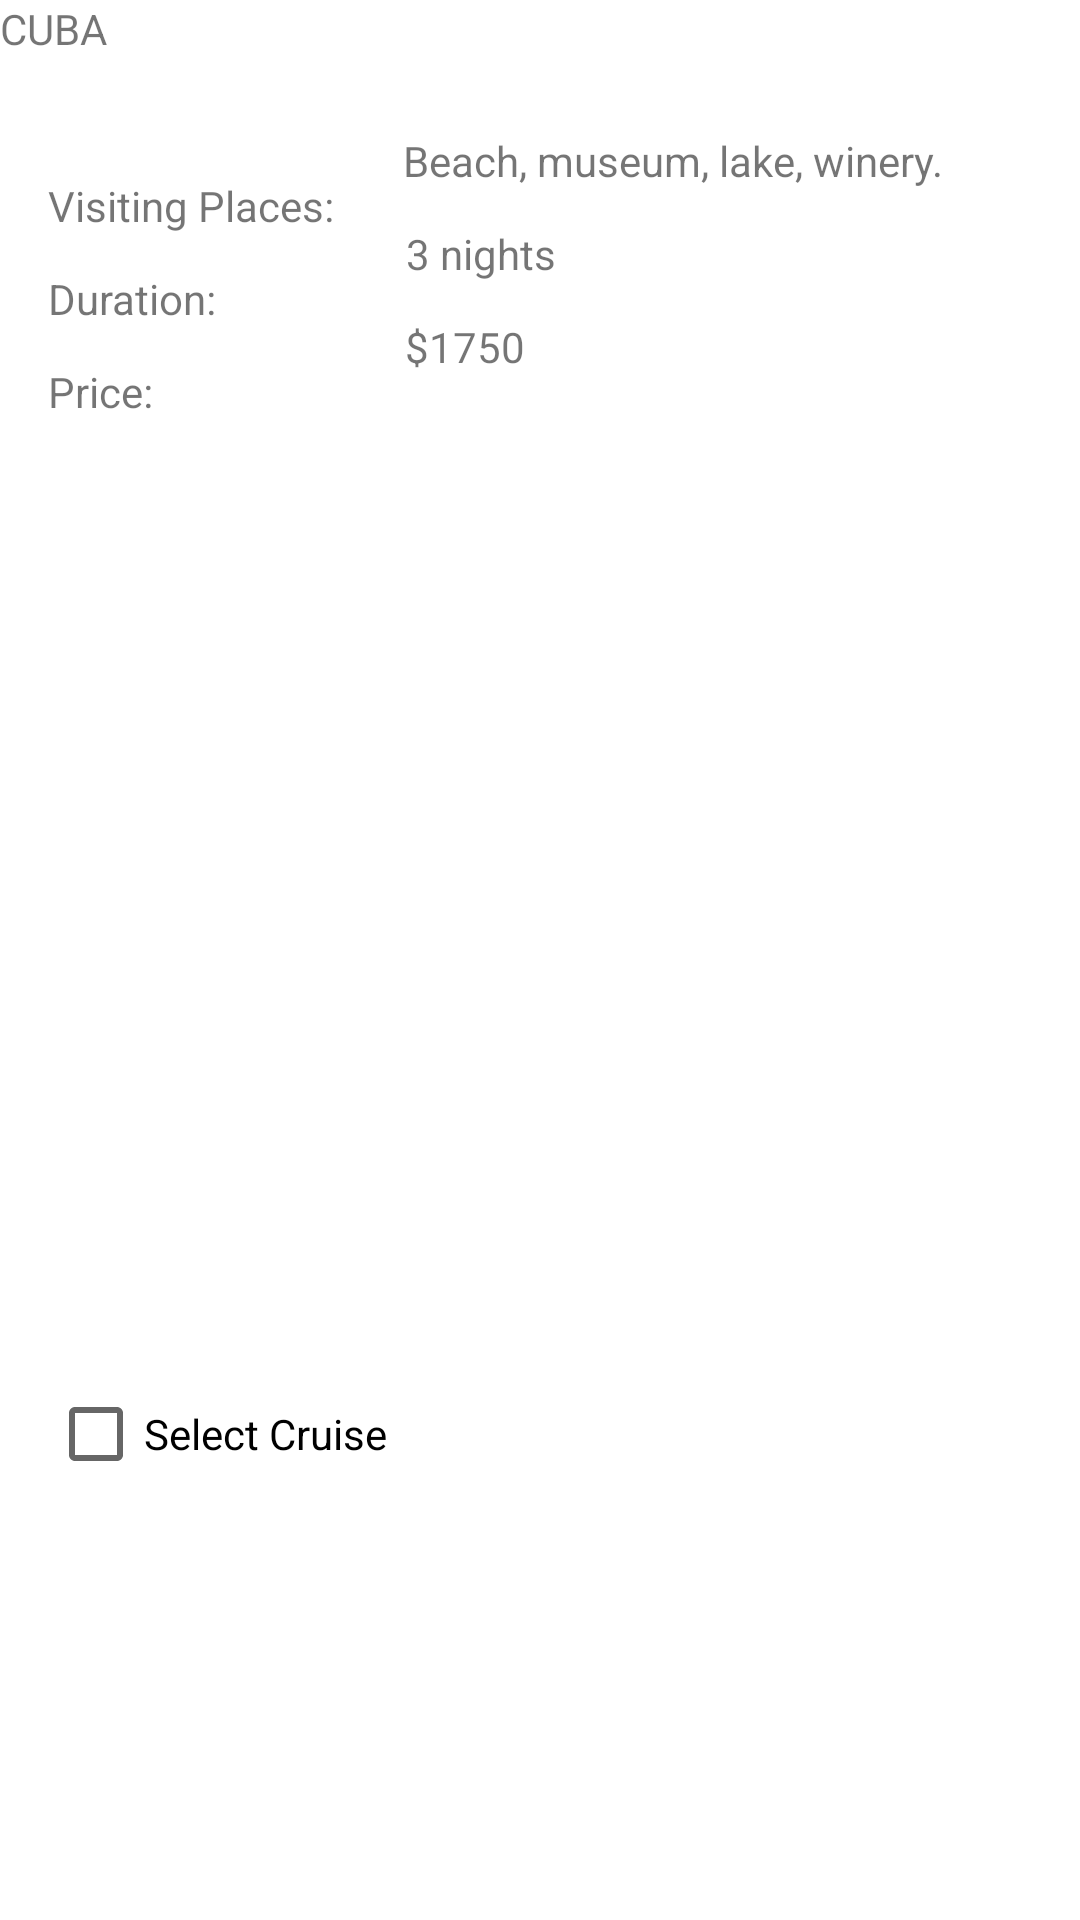

The Android layout XML behind this screen, and the referenced resources:
<!-- AndroidManifest.xml: application theme Theme.Team4_MAPD711_Assignment2 -->
<!-- res/layout/fragment_cuba_cruise.xml -->
<?xml version="1.0" encoding="utf-8"?>
<androidx.constraintlayout.widget.ConstraintLayout xmlns:android="http://schemas.android.com/apk/res/android"
    xmlns:app="http://schemas.android.com/apk/res-auto"
    xmlns:tools="http://schemas.android.com/tools"
    android:layout_width="match_parent"
    android:layout_height="match_parent"
    tools:context="com.example.team4_mapd711_assignment4.CubaCruise">

    

    <TextView
        android:id="@+id/textView8"
        android:layout_width="wrap_content"
        android:layout_height="wrap_content"
        android:layout_marginStart="16dp"
        android:layout_marginTop="59dp"
        android:text="Visiting Places:"
        app:layout_constraintStart_toStartOf="parent"
        app:layout_constraintTop_toTopOf="parent" />

    <TextView
        android:id="@+id/textView2"
        android:layout_width="wrap_content"
        android:layout_height="wrap_content"
        android:layout_marginStart="16dp"
        android:layout_marginTop="12dp"
        android:text="Duration:"
        app:layout_constraintStart_toStartOf="parent"
        app:layout_constraintTop_toBottomOf="@+id/textView8" />

    <TextView
        android:id="@+id/textView6"
        android:layout_width="wrap_content"
        android:layout_height="wrap_content"
        android:layout_marginStart="16dp"
        android:layout_marginTop="12dp"
        android:text="Price:"
        app:layout_constraintStart_toStartOf="parent"
        app:layout_constraintTop_toBottomOf="@+id/textView2" />

    <ImageView
        android:id="@+id/imageView3"
        android:layout_width="280dp"
        android:layout_height="299dp"
        android:layout_marginStart="64dp"
        android:layout_marginTop="14dp"
        android:layout_marginEnd="67dp"
        android:src="@drawable/cuba"
        app:layout_constraintEnd_toEndOf="parent"
        app:layout_constraintHorizontal_bias="0.0"
        app:layout_constraintStart_toStartOf="parent"
        app:layout_constraintTop_toBottomOf="@+id/cubaPrice" />

    <CheckBox
        android:id="@+id/cubaCB"
        android:onClick="onCheckboxClicked"
        android:layout_width="wrap_content"
        android:layout_height="wrap_content"
        android:layout_marginStart="16dp"
        android:layout_marginTop="16dp"
        android:text="Select Cruise"
        app:layout_constraintStart_toStartOf="parent"
        app:layout_constraintTop_toBottomOf="@+id/imageView3" />

    <TextView
        android:id="@+id/cuba"
        android:layout_width="wrap_content"
        android:layout_height="wrap_content"
        android:text="CUBA"
        tools:layout_editor_absoluteX="176dp"
        tools:layout_editor_absoluteY="16dp" />

    <TextView
        android:id="@+id/cubaVisit"
        android:layout_width="wrap_content"
        android:layout_height="wrap_content"
        android:layout_marginStart="23dp"
        android:layout_marginTop="25dp"
        android:text="Beach, museum, lake, winery."
        app:layout_constraintStart_toEndOf="@+id/textView8"
        app:layout_constraintTop_toBottomOf="@+id/cuba" />

    <TextView
        android:id="@+id/cubaDuration"
        android:layout_width="wrap_content"
        android:layout_height="wrap_content"
        android:layout_marginStart="63dp"
        android:layout_marginTop="12dp"
        android:text="3 nights"
        app:layout_constraintStart_toEndOf="@+id/textView2"
        app:layout_constraintTop_toBottomOf="@+id/cubaVisit" />

    <TextView
        android:id="@+id/cubaPrice"
        android:layout_width="wrap_content"
        android:layout_height="wrap_content"
        android:layout_marginStart="84dp"
        android:layout_marginTop="12dp"
        android:text="$1750"
        app:layout_constraintStart_toEndOf="@+id/textView6"
        app:layout_constraintTop_toBottomOf="@+id/cubaDuration" />

</androidx.constraintlayout.widget.ConstraintLayout>
<!-- resources referenced by this layout -->
<resources>
  <style name="Theme.Team4_MAPD711_Assignment2" parent="Theme.MaterialComponents.DayNight.DarkActionBar">
          
          <item name="colorPrimary">@color/purple_500</item>
          <item name="colorPrimaryVariant">@color/purple_700</item>
          <item name="colorOnPrimary">@color/white</item>
          
          <item name="colorSecondary">@color/teal_200</item>
          <item name="colorSecondaryVariant">@color/teal_700</item>
          <item name="colorOnSecondary">@color/black</item>
          
          <item name="android:statusBarColor" tools:targetApi="l">?attr/colorPrimaryVariant</item>
          
      </style>
  <!-- not gathered from this repository: default colours our renderer supplied (Android Studio template values) -->
  <color name="purple_500">#FF6200EE</color>
  <color name="purple_700">#FF3700B3</color>
  <color name="teal_200">#FF03DAC5</color>
  <color name="teal_700">#FF018786</color>
  <color name="black">#FF000000</color>
  <color name="white">#FFFFFFFF</color>
</resources>
